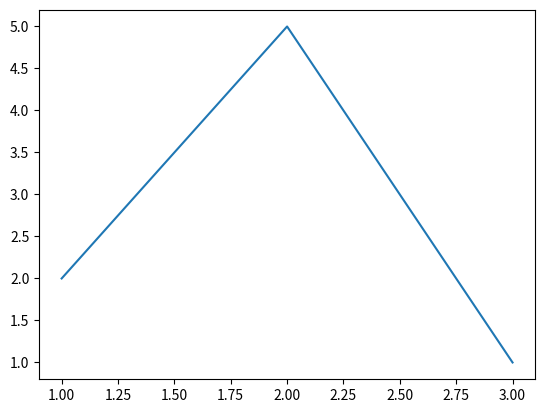

This figure's Python source:
import pandas as pd
import numpy as np
import matplotlib.pyplot as plt





df = pd.DataFrame({"x": np.array([1,2,3]), "y": np.array([2, 5 ,1])}    )

print(df)

plt.plot(df["x"]  , df["y"])


plt.show()





print("hejsan"  )